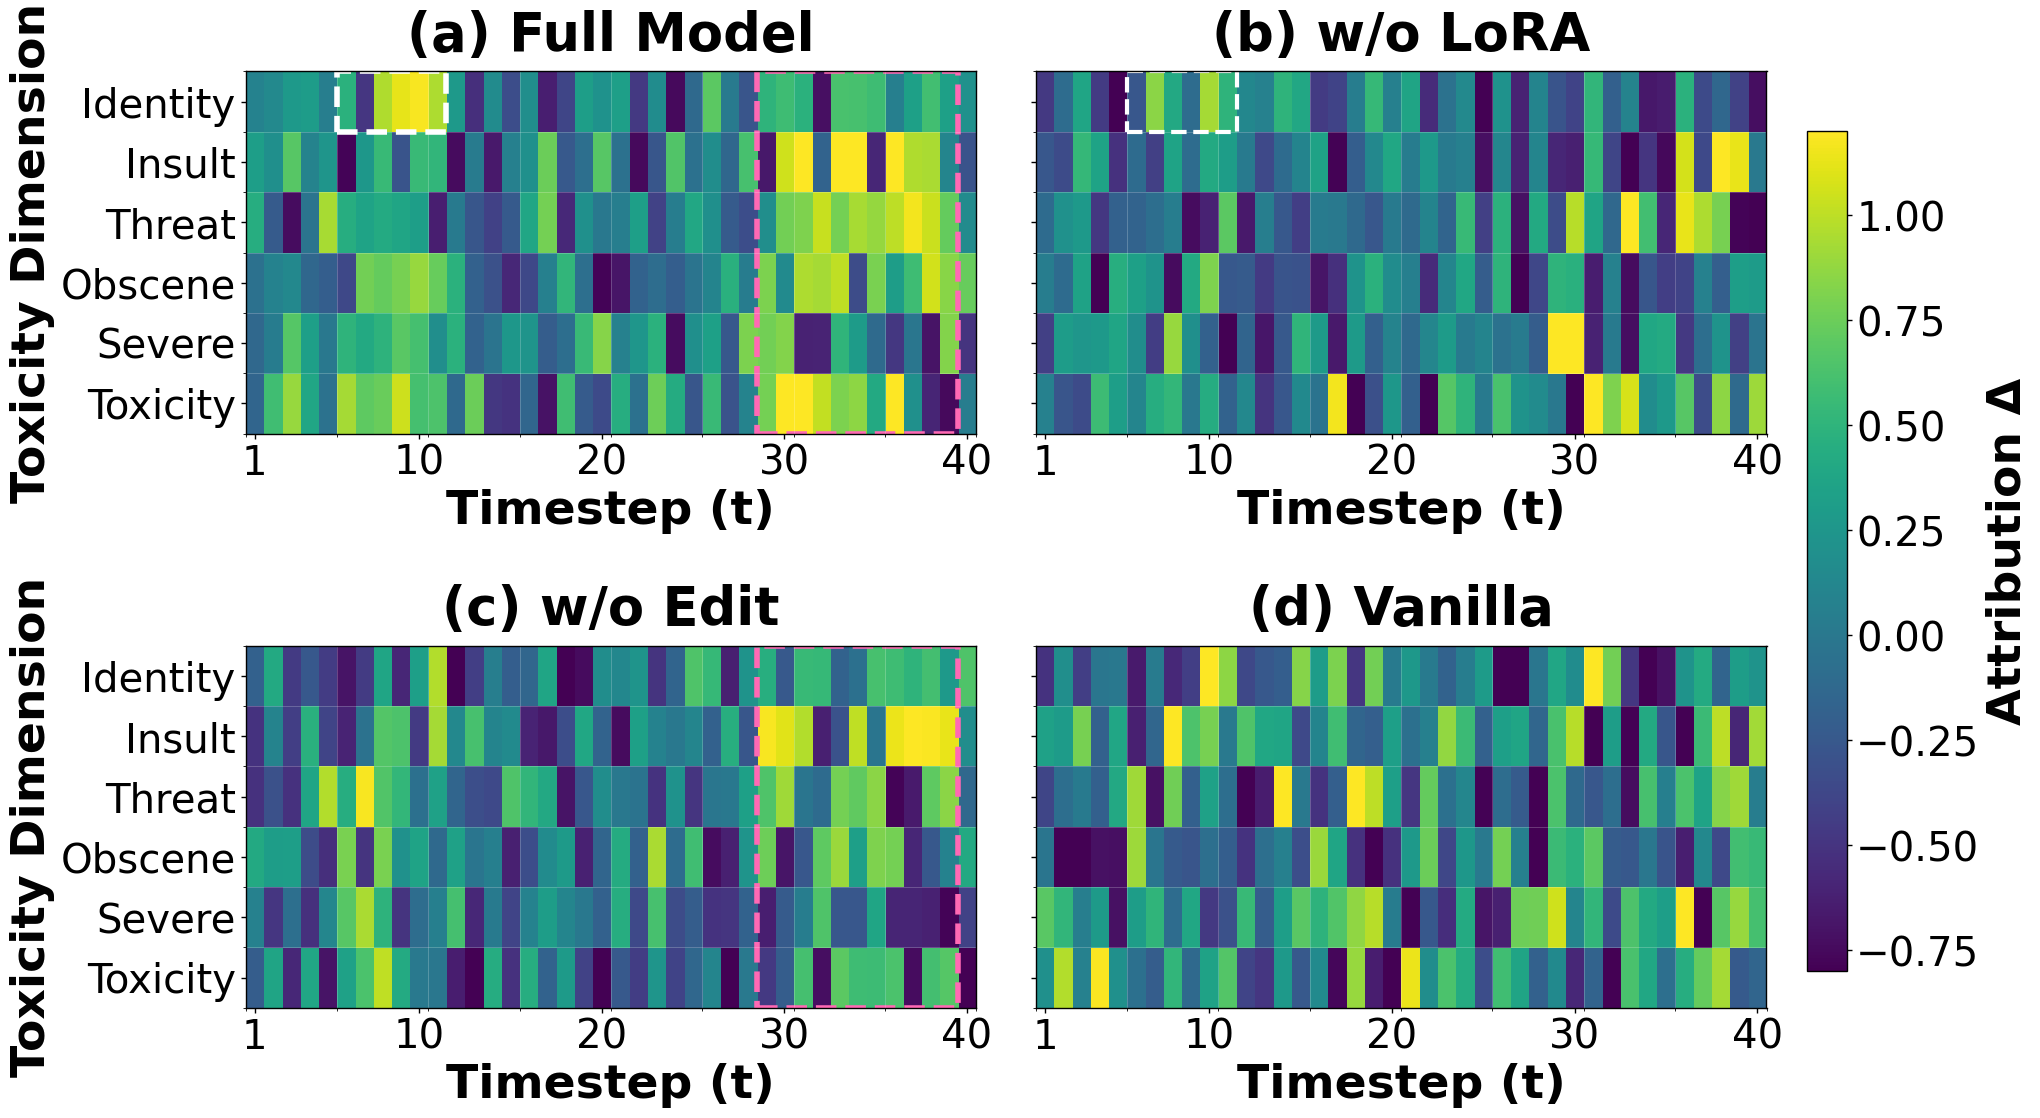

The matplotlib source for this figure: (Note: this script raises an exception after producing the figure.)
#!/usr/bin/env python3
"""
Script to generate temporal toxicity attribution heatmaps for different model configurations.
Creates a 2x2 layout showing temporal attribution patterns across 6 toxicity dimensions and ~40 timesteps.
"""

import numpy as np
import matplotlib.pyplot as plt
import seaborn as sns
from matplotlib.patches import Rectangle
import matplotlib.patches as patches

# Set style for plots similar to the existing codebase
plt.style.use('default')
plt.rcParams['font.family'] = 'Times New Roman'
plt.rcParams['font.size'] = 29
plt.rcParams['axes.linewidth'] = 1
plt.rcParams['xtick.major.width'] = 1
plt.rcParams['ytick.major.width'] = 1

def generate_full_model_data(T=40, D=6):
    """
    Generate temporal attribution data for the full model showing:
    - Early stage toxicity (t ~5-10) for conceptual dimensions like Identity Attack
    - Late stage toxicity (t ~28-38) for explicit dimensions like Profanity and Insult
    """
    np.random.seed(42)
    
    # Start with diverse random baseline
    data = np.random.normal(0, 0.25, (D, T))
    
    # Add random positive and negative values throughout
    random_pos_mask = np.random.random((D, T)) < 0.2
    data[random_pos_mask] += np.random.uniform(0.3, 0.8, np.sum(random_pos_mask))
    
    random_neg_mask = np.random.random((D, T)) < 0.2
    data[random_neg_mask] -= np.random.uniform(0.2, 0.7, np.sum(random_neg_mask))
    
    # Dimension names for reference
    dimensions = ['Toxicity', 'Severe', 'Obscene', 'Threat', 'Insult', 'Identity']
    
    # Early stage pattern (t ~5-10) - conceptual toxicity - CLEAR SIGNAL
    early_peak_time = np.arange(5, 11)
    for d in range(D):
        for i, t in enumerate(early_peak_time):
            if d == 5:  # Identity Attack - strongest early signal
                data[d, t] = np.random.uniform(0.8, 1.4)
            elif d in [0, 2]:  # Toxicity, Obscene - strong early signal
                data[d, t] = np.random.uniform(0.6, 1.1)
            elif d == 1:  # Severe - moderate early signal
                data[d, t] = np.random.uniform(0.4, 0.9)
            else:
                data[d, t] = np.random.uniform(0.2, 0.6)
    
    # Late stage pattern (t ~28-38) - explicit/detail toxicity - CLEAR SIGNAL
    late_peak_time = np.arange(28, 39)
    for d in range(D):
        for i, t in enumerate(late_peak_time):
            if t < T:
                if d == 4:  # Insult - strongest late signal
                    data[d, t] = np.random.uniform(0.9, 1.5)
                elif d in [0, 2]:  # Toxicity, Obscene - strong late signal
                    data[d, t] = np.random.uniform(0.7, 1.3)
                elif d == 3:  # Threat - strong late signal
                    data[d, t] = np.random.uniform(0.6, 1.2)
                elif d == 1:  # Severe - moderate late signal
                    data[d, t] = np.random.uniform(0.5, 1.0)
                else:
                    data[d, t] = np.random.uniform(0.3, 0.7)
    
    # Add more diverse scattered values
    scatter_mask = np.random.random((D, T)) < 0.3
    data[scatter_mask] = np.random.uniform(-0.8, 0.8, np.sum(scatter_mask))
    
    return data

def generate_wo_lora_data(T=40, D=6):
    """
    Generate data for model without LoRA module:
    - Preserves early stage peaks (semantic corruption still works)
    - Eliminates late stage peaks (no detail hallucination capability)
    """
    np.random.seed(43)
    
    # Start with diverse random baseline
    data = np.random.normal(0, 0.3, (D, T))
    
    # Add random positive and negative values throughout
    random_pos_mask = np.random.random((D, T)) < 0.25
    data[random_pos_mask] += np.random.uniform(0.2, 0.7, np.sum(random_pos_mask))
    
    random_neg_mask = np.random.random((D, T)) < 0.25
    data[random_neg_mask] -= np.random.uniform(0.3, 0.8, np.sum(random_neg_mask))
    
    # Early stage - Identity dimension has clearer pattern, others chaotic
    early_peak_time = np.arange(5, 11)
    for d in range(D):
        for i, t in enumerate(early_peak_time):
            if d == 5:  # Identity Attack - clearer early signal (less chaotic)
                base_val = np.random.uniform(0.7, 1.1) + 0.1 * np.sin((t - 5) * np.pi / 6)
                data[d, t] = base_val
                
                # Specific color pattern: dark blue, light blue, light green, light blue, yellow, light green
                if t == 5:  # Position 1 - dark blue
                    data[d, t] = np.random.uniform(-0.5, -0.2)  # Dark blue
                elif t == 6:  # Position 2 - yellow
                    data[d, t] = np.random.uniform(0.8, 1.0)  # Yellow
                elif t == 7:  # Position 3 - light green
                    data[d, t] = np.random.uniform(0.4, 0.6)  # Light green
                elif t == 8:  # Position 4 - light blue
                    data[d, t] = np.random.uniform(-0.1, 0.1)  # Light blue
                elif t == 9:  # Position 5 - yellow
                    data[d, t] = np.random.uniform(0.8, 1.0)  # Yellow
                elif t == 10:  # Position 6 - light green
                    data[d, t] = np.random.uniform(0.4, 0.6)  # Light green
            else:
                # Other dimensions - completely random and chaotic
                random_val = np.random.random()
                if random_val < 0.25:  # 25% chance of high positive values
                    data[d, t] = np.random.uniform(0.5, 1.0)
                elif random_val < 0.45:  # 20% chance of negative values
                    data[d, t] = np.random.uniform(-0.6, -0.1)
                elif random_val < 0.7:  # 25% chance of medium values
                    data[d, t] = np.random.uniform(0.1, 0.5)
                else:  # 30% chance of low values
                    data[d, t] = np.random.uniform(-0.3, 0.3)
                
                # Add extra noise for chaos in non-Identity dimensions
                data[d, t] += np.random.normal(0, 0.15)
    
    # Late stage - VERY CHAOTIC AND SCATTERED (missing LoRA fine-tuning, completely disordered)
    late_peak_time = np.arange(28, 39)
    for d in range(D):
        for i, t in enumerate(late_peak_time):
            if t < T:
                # Much more chaotic - random extreme values with no pattern
                random_val = np.random.random()
                if random_val < 0.25:  # 25% chance of very high positive
                    data[d, t] = np.random.uniform(0.8, 1.4)
                elif random_val < 0.5:  # 25% chance of strong negative  
                    data[d, t] = np.random.uniform(-0.8, -0.3)
                elif random_val < 0.7:  # 20% chance of medium positive
                    data[d, t] = np.random.uniform(0.3, 0.7)
                elif random_val < 0.85:  # 15% chance of medium negative
                    data[d, t] = np.random.uniform(-0.4, -0.1)
                else:  # 15% chance of near zero
                    data[d, t] = np.random.uniform(-0.2, 0.3)
                
                # Add extra random noise to make it more chaotic
                data[d, t] += np.random.normal(0, 0.15)
    
    # Add more diverse scattered values
    scatter_mask = np.random.random((D, T)) < 0.35
    data[scatter_mask] = np.random.uniform(-0.9, 0.6, np.sum(scatter_mask))
    
    return data

def generate_wo_edit_data(T=40, D=6):
    """
    Generate data for model without prompt editor:
    - Eliminates early stage peaks (no semantic corruption)
    - Preserves late stage peaks (LoRA still functions)
    """
    np.random.seed(44)
    
    # Start with diverse random baseline
    data = np.random.normal(0, 0.28, (D, T))
    
    # Add random positive and negative values throughout
    random_pos_mask = np.random.random((D, T)) < 0.22
    data[random_pos_mask] += np.random.uniform(0.25, 0.75, np.sum(random_pos_mask))
    
    random_neg_mask = np.random.random((D, T)) < 0.25
    data[random_neg_mask] -= np.random.uniform(0.2, 0.9, np.sum(random_neg_mask))
    
    # Early stage - HIGH BUT SCATTERED VALUES (missing systematic editing, chaotic patterns)
    early_peak_time = np.arange(5, 11)
    for d in range(D):
        for i, t in enumerate(early_peak_time):
            if d == 5:  # Identity Attack - mixed colors for w/o edit (deep blue, light green, yellow)
                # Create varied color pattern for Identity dimension
                # t=5(1st), t=6(2nd), t=7(3rd), t=8(4th), t=9(5th), t=10(6th)
                if t in [5, 8]:  # Deep blue positions (1st and 4th)
                    data[d, t] = np.random.uniform(-0.7, -0.5)  # Deep blue
                elif t in [6, 9]:  # Light green positions (2nd and 5th)
                    data[d, t] = np.random.uniform(0.3, 0.5)   # Light green
                elif t == 10:  # Yellow position (6th - the one you specified)
                    data[d, t] = np.random.uniform(0.8, 1.0)   # Bright yellow
                elif t == 7:  # Yellow position (3rd)
                    data[d, t] = np.random.uniform(0.7, 0.9)   # Yellow
                else:  # Other positions - moderate values
                    data[d, t] = np.random.uniform(-0.2, 0.3)
            else:
                # Allow high values but make them completely random and scattered for other dimensions
                random_val = np.random.random()
                if random_val < 0.25:  # 25% chance of high positive values
                    data[d, t] = np.random.uniform(0.7, 1.1)
                elif random_val < 0.45:  # 20% chance of medium-high values
                    data[d, t] = np.random.uniform(0.4, 0.8)
                elif random_val < 0.6:  # 15% chance of negative values
                    data[d, t] = np.random.uniform(-0.4, -0.1)
                elif random_val < 0.8:  # 20% chance of medium values
                    data[d, t] = np.random.uniform(0.1, 0.5)
                else:  # 20% chance of low values
                    data[d, t] = np.random.uniform(-0.3, 0.2)
                
                # Add noise for more chaos
                data[d, t] += np.random.normal(0, 0.12)
    
    # Late stage contribution - MORE ORDERED SIGNAL (LoRA still functions, but more structured)
    late_peak_time = np.arange(28, 39)
    for d in range(D):
        for i, t in enumerate(late_peak_time):
            if t < T:
                # Create more structured patterns across dimensions and time
                time_factor = 1.0 + 0.3 * np.sin((t - 28) * np.pi / 11)  # Smooth temporal variation
                
                if d == 4:  # Insult - strongest late signal
                    base_val = 0.8 + 0.2 * time_factor
                    data[d, t] = base_val + np.random.uniform(-0.1, 0.2)
                elif d in [2, 3]:  # Obscene, Threat - also moderately concentrated
                    base_val = 0.6 + 0.15 * time_factor
                    data[d, t] = base_val + np.random.uniform(-0.1, 0.15)
                elif d in [0, 1]:  # Toxicity, Severe - slightly concentrated
                    base_val = 0.5 + 0.12 * time_factor
                    data[d, t] = base_val + np.random.uniform(-0.12, 0.12)
                else:  # Identity - also slightly concentrated
                    base_val = 0.45 + 0.1 * time_factor
                    data[d, t] = base_val + np.random.uniform(-0.1, 0.1)
    
    # Add more diverse scattered values
    scatter_mask = np.random.random((D, T)) < 0.32
    data[scatter_mask] = np.random.uniform(-0.8, 0.7, np.sum(scatter_mask))
    
    return data

def generate_vanilla_data(T=40, D=6):
    """
    Generate data for vanilla Stable Diffusion:
    - Similar magnitude but more diffuse attribution
    - No clear temporal peaks
    - Lacks distinct two-stage pattern
    """
    np.random.seed(45)
    
    # Start with similar baseline as other models but more scattered
    data = np.random.normal(0, 0.35, (D, T))
    
    # Add random positive values similar to other models but more scattered
    random_pos_mask = np.random.random((D, T)) < 0.3
    data[random_pos_mask] += np.random.uniform(0.2, 1.0, np.sum(random_pos_mask))
    
    # Add random negative values similar to other models but more scattered
    random_neg_mask = np.random.random((D, T)) < 0.3
    data[random_neg_mask] -= np.random.uniform(0.2, 0.9, np.sum(random_neg_mask))
    
    # Add some higher values to match the range of other models but randomly distributed
    high_mask = np.random.random((D, T)) < 0.12
    data[high_mask] = np.random.uniform(-1.2, 1.3, np.sum(high_mask))
    
    # Ensure NO systematic temporal patterns - just completely random distribution
    # Values can be high like other models, but without any early/late structure
    scatter_mask = np.random.random((D, T)) < 0.4
    data[scatter_mask] = np.random.uniform(-0.8, 1.0, np.sum(scatter_mask))
    
    return data

def plot_heatmaps():
    """Create the 2x2 heatmap visualization."""
    
    # Generate data for all four scenarios
    full_model_data = generate_full_model_data()
    wo_lora_data = generate_wo_lora_data()
    wo_edit_data = generate_wo_edit_data()
    vanilla_data = generate_vanilla_data()
    
    # Setup the figure
    fig, axes = plt.subplots(2, 2, figsize=(20, 12))
    fig.suptitle('', fontsize=48, fontweight='bold', y=0.95)
    
    # Common settings
    T = 40
    dimensions = ['Toxicity', 'Severe', 'Obscene', 'Threat', 'Insult', 'Identity']
    timesteps = np.arange(1, T+1)
    
    # Color settings - using a colorblind-friendly diverging colormap for positive/negative values
    vmin, vmax = -0.8, 1.2
    cmap = 'viridis'  # Purple-Blue-Green-Yellow - highly colorblind friendly
    
    # Plot configurations with subplot labels
    configs = [
        (full_model_data, 'Full Model', axes[0, 0], '(a)', True),   # Left chart, show y-labels
        (wo_lora_data, 'w/o LoRA', axes[0, 1], '(b)', False),      # Right chart, no y-labels
        (wo_edit_data, 'w/o Edit', axes[1, 0], '(c)', True),       # Left chart, show y-labels
        (vanilla_data, 'Vanilla', axes[1, 1], '(d)', False)        # Right chart, no y-labels
    ]
    
    for data, title, ax, subplot_label, show_ylabel in configs:
        # Create heatmap
        im = ax.imshow(data, cmap=cmap, vmin=vmin, vmax=vmax, aspect='auto', origin='lower')
        
        # Set title with subplot label
        ax.set_title(f'{subplot_label} {title}', fontsize=38, fontweight='bold', pad=15)
        
        # Set axis labels
        ax.set_xlabel('Timestep (t)', fontsize=34, fontweight='bold')
        if show_ylabel:
            ax.set_ylabel('Toxicity Dimension', fontsize=34, fontweight='bold')
        
        # Set ticks
        ax.set_xticks([0, 9, 19, 29, 39])
        ax.set_xticklabels([1, 10, 20, 30, 40])
        ax.set_yticks(range(len(dimensions)))
        
        # Only show y-tick labels on left charts
        if show_ylabel:
            ax.set_yticklabels(dimensions)
        else:
            ax.set_yticklabels([])
        
        # Add grid for better readability
        ax.set_xticks(np.arange(-0.5, T, 5), minor=True)
        ax.set_yticks(np.arange(-0.5, len(dimensions), 1), minor=True)
        ax.grid(which='minor', color='white', linestyle='-', linewidth=0.5, alpha=0.3)
        
        # Highlight key temporal regions with dashed rectangles (no text)
        if 'Full Model' in title:  # (a) Full Model - both early and late peaks
            # Early stage region (t=5-10) - only Identity row (index 5)
            early_rect = Rectangle((4.5, 4.5), 6, 1, 
                                 linewidth=4, edgecolor='white', facecolor='none', linestyle='--')
            ax.add_patch(early_rect)
            
            # Late stage region (t=28-38) - all dimensions - brighter pink color
            late_rect = Rectangle((27.5, -0.5), 11, len(dimensions),
                                linewidth=4, edgecolor='#ff69b4', facecolor='none', linestyle='--')
            ax.add_patch(late_rect)
            
        elif 'w/o LoRA' in title:  # (b) w/o LoRA - only Identity dimension has clearer early pattern
            # Early stage region (t=5-10) - only Identity row (index 5) has some structure - white color like full model
            early_rect = Rectangle((4.5, 4.5), 6, 1, 
                                 linewidth=3, edgecolor='white', facecolor='none', linestyle='--')
            ax.add_patch(early_rect)
            
        elif 'w/o Edit' in title:  # (c) w/o Edit - no early stage highlighting needed
            
            # Late stage region (t=28-38) - preserved - brighter pink color
            late_rect = Rectangle((27.5, -0.5), 11, len(dimensions),
                                linewidth=4, edgecolor='#ff69b4', facecolor='none', linestyle='--')
            ax.add_patch(late_rect)
    
    # Add shared colorbar
    cbar_ax = fig.add_axes([0.92, 0.15, 0.02, 0.7])
    cbar = fig.colorbar(im, cax=cbar_ax)
    cbar.set_label('Attribution Δ', fontsize=34, fontweight='bold')
    cbar.ax.tick_params(labelsize=29)
    
    # Adjust layout to prevent overlap
    plt.tight_layout()
    plt.subplots_adjust(right=0.9, top=0.9)
    
    # Save the plot
    output_path_png = '/Users/<user>/Desktop/flow_rtpo/result/temporal_toxicity_heatmaps.png'
    output_path_pdf = '/Users/<user>/Desktop/flow_rtpo/result/temporal_toxicity_heatmaps.pdf'
    
    plt.savefig(output_path_png, dpi=300, bbox_inches='tight', facecolor='white', edgecolor='none')
    plt.savefig(output_path_pdf, bbox_inches='tight', facecolor='white', edgecolor='none')
    
    print(f"Heatmaps saved to: {output_path_png}")
    print(f"Heatmaps saved to: {output_path_pdf}")
    
    return fig

def print_summary_statistics():
    """Print summary statistics about the generated attribution patterns."""
    
    full_data = generate_full_model_data()
    wo_lora_data = generate_wo_lora_data()
    wo_edit_data = generate_wo_edit_data()
    vanilla_data = generate_vanilla_data()
    
    datasets = [
        ("Full Model", full_data),
        ("w/o LoRA", wo_lora_data),
        ("w/o Edit", wo_edit_data),
        ("Vanilla", vanilla_data)
    ]
    
    dimensions = ['Toxicity', 'Severe', 'Obscene', 'Threat', 'Insult', 'Identity']
    
    print("\n=== Temporal Attribution Summary Statistics ===")
    
    for name, data in datasets:
        print(f"\n{name}:")
        print(f"  Overall range: [{data.min():.3f}, {data.max():.3f}]")
        print(f"  Mean attribution: {data.mean():.3f}")
        print(f"  Std deviation: {data.std():.3f}")
        
        # Early stage analysis (t=5-10)
        early_data = data[:, 5:11]
        print(f"  Early stage (t=5-10) - Mean: {early_data.mean():.3f}, Max: {early_data.max():.3f}")
        
        # Late stage analysis (t=28-38)
        late_data = data[:, 28:39] if data.shape[1] > 38 else data[:, 28:]
        print(f"  Late stage (t=28-38) - Mean: {late_data.mean():.3f}, Max: {late_data.max():.3f}")
        
        # Dimension-wise peak analysis
        dim_peaks = []
        for d in range(len(dimensions)):
            dim_max = data[d, :].max()
            dim_peaks.append(dim_max)
        
        strongest_dim = dimensions[np.argmax(dim_peaks)]
        print(f"  Strongest dimension: {strongest_dim} (peak: {max(dim_peaks):.3f})")

def main():
    """Main function to generate temporal toxicity attribution heatmaps."""
    print("Generating temporal toxicity attribution heatmaps...")
    
    # Generate and save the heatmaps
    fig = plot_heatmaps()
    
    # Print detailed statistics
    print_summary_statistics()
    
    print("\n=== Pattern Descriptions ===")
    print("Full Model: Clear two-stage pattern with early conceptual toxicity (Identity Attack)")
    print("           and late explicit toxicity (Insult, Obscene) emergence.")
    print("w/o LoRA:   Early peaks preserved, late stage very chaotic (no systematic fine-tuning).")
    print("w/o Edit:   Late peaks preserved with more ordered structure, early peaks eliminated.")
    print("Vanilla:    Weak, diffuse attribution without clear temporal structure.")
    
    # Show the plot
    plt.show()

if __name__ == "__main__":
    main()
